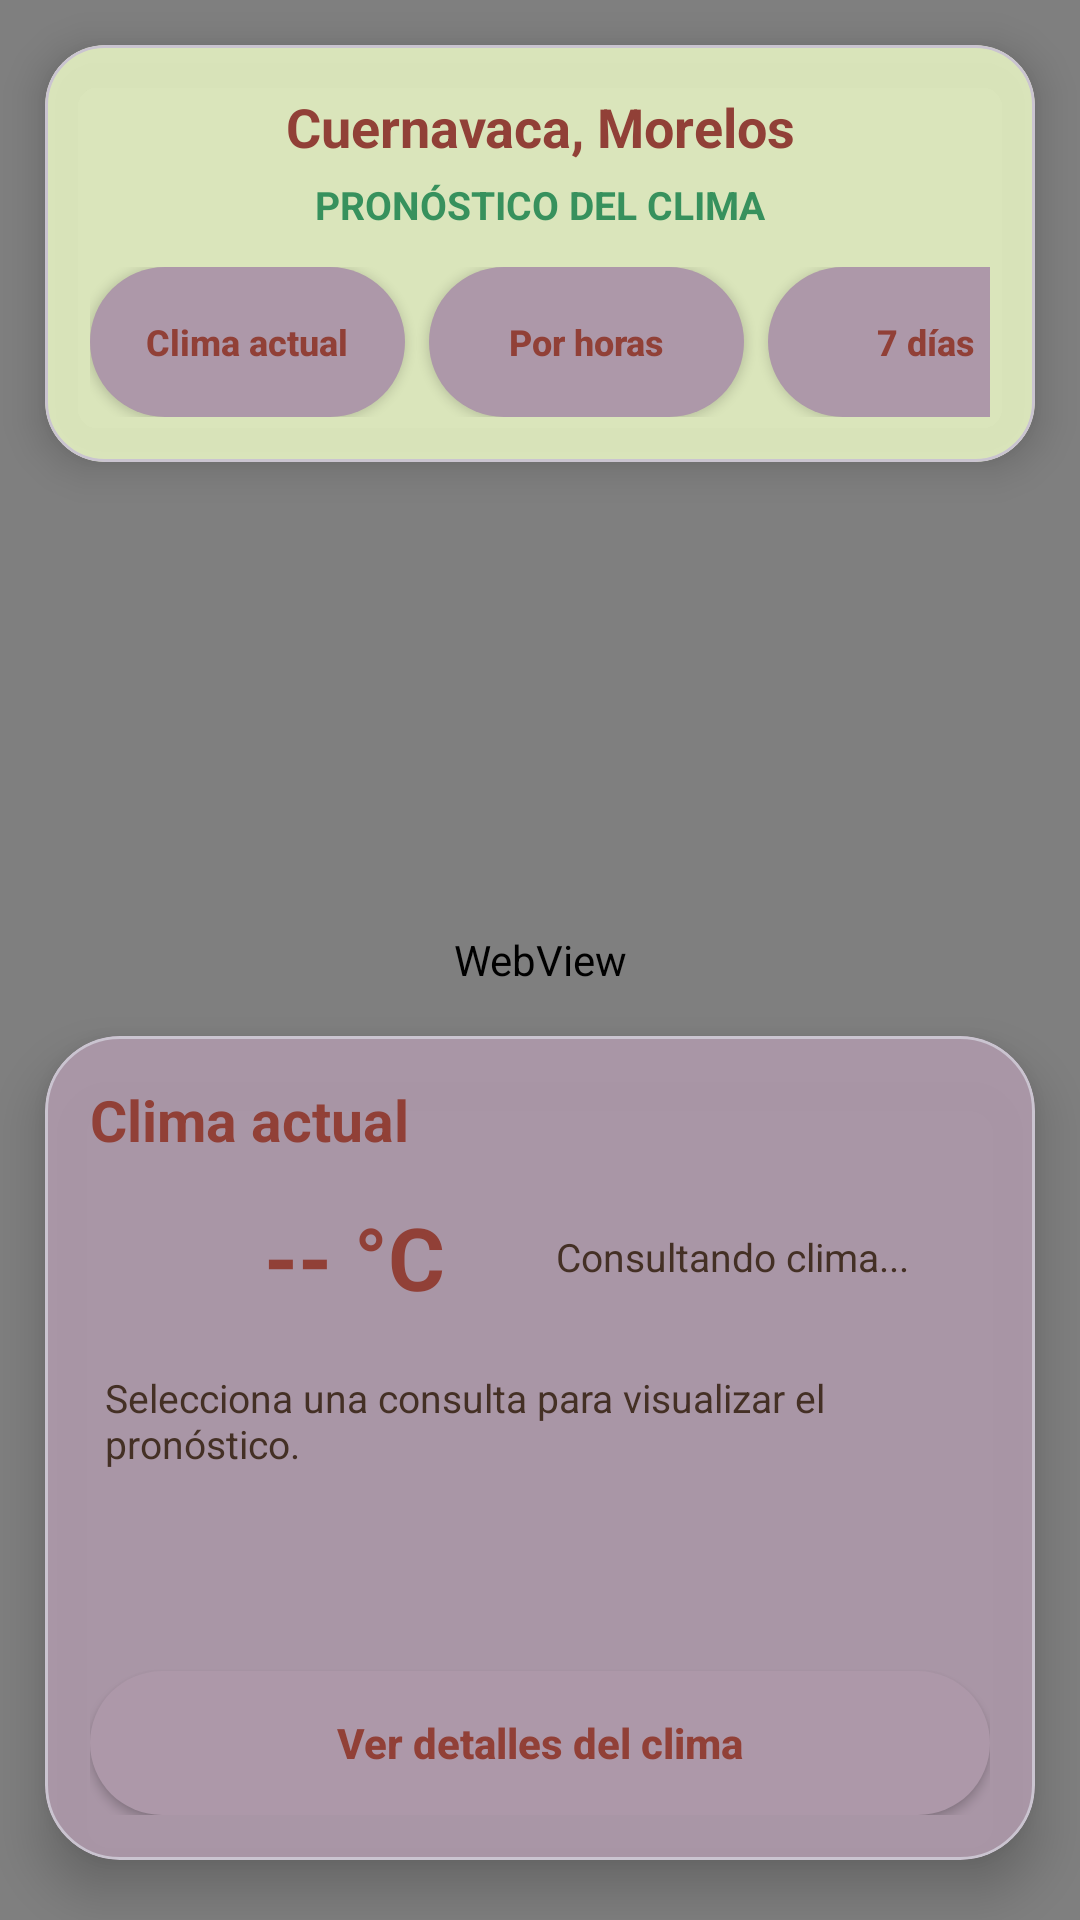

Layout XML and referenced resources for this Android screen:
<!-- AndroidManifest.xml: application theme Theme.PATHLY -->
<!-- res/layout/activity_principal.xml -->
<?xml version="1.0" encoding="utf-8"?>
<FrameLayout
    xmlns:android="http://schemas.android.com/apk/res/android"
    xmlns:app="http://schemas.android.com/apk/res-auto"
    xmlns:tools="http://schemas.android.com/tools"
    android:id="@+id/main"
    android:layout_width="match_parent"
    android:layout_height="match_parent"
    android:background="#E1EDC0"
    tools:context=".PrincipalActivity">

    
    <WebView
        android:id="@+id/webMapa"
        android:layout_width="match_parent"
        android:layout_height="match_parent"
        android:background="#E1EDC0"/>

    
    <LinearLayout
        android:layout_width="match_parent"
        android:layout_height="match_parent"
        android:orientation="vertical">

        
        <com.google.android.material.card.MaterialCardView
            android:layout_width="match_parent"
            android:layout_height="wrap_content"
            android:layout_marginStart="15dp"
            android:layout_marginEnd="15dp"
            android:layout_marginTop="15dp"
            app:cardCornerRadius="20dp"
            app:cardElevation="8dp"
            app:cardBackgroundColor="#EDE1EDC0">

            <LinearLayout
                android:layout_width="match_parent"
                android:layout_height="wrap_content"
                android:orientation="vertical"
                android:padding="15dp">

                
                <TextView
                    android:id="@+id/tvUbicacion"
                    android:layout_width="match_parent"
                    android:layout_height="wrap_content"
                    android:text="Cuernavaca, Morelos"
                    android:textColor="#914037"
                    android:textSize="18sp"
                    android:textStyle="bold"
                    android:gravity="center"/>

                
                <TextView
                    android:layout_width="match_parent"
                    android:layout_height="wrap_content"
                    android:text="PRONÓSTICO DEL CLIMA"
                    android:textColor="#37915D"
                    android:textSize="13sp"
                    android:textStyle="bold"
                    android:gravity="center"
                    android:layout_marginTop="5dp"
                    android:layout_marginBottom="12dp"/>

                
                <HorizontalScrollView
                    android:layout_width="match_parent"
                    android:layout_height="wrap_content"
                    android:scrollbars="none">

                    <LinearLayout
                        android:layout_width="wrap_content"
                        android:layout_height="wrap_content"
                        android:orientation="horizontal">

                        
                        <androidx.appcompat.widget.AppCompatButton
                            android:id="@+id/btnClimaActual"
                            android:layout_width="105dp"
                            android:layout_height="50dp"
                            android:layout_marginEnd="8dp"
                            android:background="@drawable/bg_button"
                            android:text="Clima actual"
                            android:textColor="#914037"
                            android:textSize="12sp"
                            android:textAllCaps="false"
                            android:textStyle="bold"/>

                        
                        <androidx.appcompat.widget.AppCompatButton
                            android:id="@+id/btnPronosticoHoras"
                            android:layout_width="105dp"
                            android:layout_height="50dp"
                            android:layout_marginEnd="8dp"
                            android:background="@drawable/bg_button"
                            android:text="Por horas"
                            android:textColor="#914037"
                            android:textSize="12sp"
                            android:textAllCaps="false"
                            android:textStyle="bold"/>

                        
                        <androidx.appcompat.widget.AppCompatButton
                            android:id="@+id/btnPronosticoSemanal"
                            android:layout_width="105dp"
                            android:layout_height="50dp"
                            android:background="@drawable/bg_button"
                            android:text="7 días"
                            android:textColor="#914037"
                            android:textSize="12sp"
                            android:textAllCaps="false"
                            android:textStyle="bold"/>

                    </LinearLayout>
                </HorizontalScrollView>

            </LinearLayout>

        </com.google.android.material.card.MaterialCardView>

        
        <Space
            android:layout_width="match_parent"
            android:layout_height="0dp"
            android:layout_weight="1"/>

        
        <com.google.android.material.card.MaterialCardView
            android:layout_width="match_parent"
            android:layout_height="wrap_content"
            android:layout_marginStart="15dp"
            android:layout_marginEnd="15dp"
            android:layout_marginBottom="20dp"
            app:cardCornerRadius="25dp"
            app:cardElevation="10dp"
            app:cardBackgroundColor="#F0AD98A9">

            <LinearLayout
                android:layout_width="match_parent"
                android:layout_height="wrap_content"
                android:orientation="vertical"
                android:padding="15dp">

                
                <TextView
                    android:id="@+id/tvTituloClima"
                    android:layout_width="match_parent"
                    android:layout_height="wrap_content"
                    android:text="Clima actual"
                    android:textSize="19sp"
                    android:textColor="#914037"
                    android:textStyle="bold"/>

                
                <LinearLayout
                    android:layout_width="match_parent"
                    android:layout_height="wrap_content"
                    android:orientation="horizontal"
                    android:gravity="center_vertical"
                    android:layout_marginTop="8dp">

                    
                    <ImageView
                        android:id="@+id/ivClima"
                        android:layout_width="50dp"
                        android:layout_height="50dp"
                        android:contentDescription="Icono del clima"
                        android:scaleType="fitCenter"/>

                    
                    <TextView
                        android:id="@+id/tvTemperatura"
                        android:layout_width="wrap_content"
                        android:layout_height="wrap_content"
                        android:text="-- °C"
                        android:textSize="29sp"
                        android:textStyle="bold"
                        android:textColor="#914037"
                        android:layout_marginStart="8dp"/>

                    
                    <TextView
                        android:id="@+id/tvDetalleClima"
                        android:layout_width="0dp"
                        android:layout_height="wrap_content"
                        android:layout_weight="1"
                        android:text="Consultando clima..."
                        android:textColor="#443025"
                        android:textSize="13sp"
                        android:gravity="center"
                        android:layout_marginStart="10dp"/>

                </LinearLayout>

                
                <ScrollView
                    android:layout_width="match_parent"
                    android:layout_height="95dp"
                    android:layout_marginTop="8dp"
                    android:fillViewport="true"
                    android:scrollbars="vertical">

                    <TextView
                        android:id="@+id/tvDatosExtra"
                        android:layout_width="match_parent"
                        android:layout_height="wrap_content"
                        android:text="Selecciona una consulta para visualizar el pronóstico."
                        android:textColor="#443025"
                        android:textSize="13sp"
                        android:padding="5dp"/>

                </ScrollView>

                
                <androidx.appcompat.widget.AppCompatButton
                    android:id="@+id/btnVerDetalles"
                    android:layout_width="match_parent"
                    android:layout_height="48dp"
                    android:layout_marginTop="10dp"
                    android:background="@drawable/bg_button"
                    android:text="Ver detalles del clima"
                    android:textColor="#914037"
                    android:textSize="14sp"
                    android:textAllCaps="false"
                    android:textStyle="bold"/>

            </LinearLayout>

        </com.google.android.material.card.MaterialCardView>

    </LinearLayout>

</FrameLayout>
<!-- resources referenced by this layout -->
<resources>
  <!-- drawable bg_button (drawable) -->
  <?xml version="1.0" encoding="utf-8"?>
  <shape xmlns:android="http://schemas.android.com/apk/res/android">
  
      <solid android:color="#AD98A9"/>
  
      <corners android:radius="100dp"/>
  
  </shape>
  <style name="Theme.PATHLY" parent="Base.Theme.PATHLY" />
  <style name="Base.Theme.PATHLY" parent="Theme.Material3.DayNight.NoActionBar">
          
          
      </style>
</resources>
